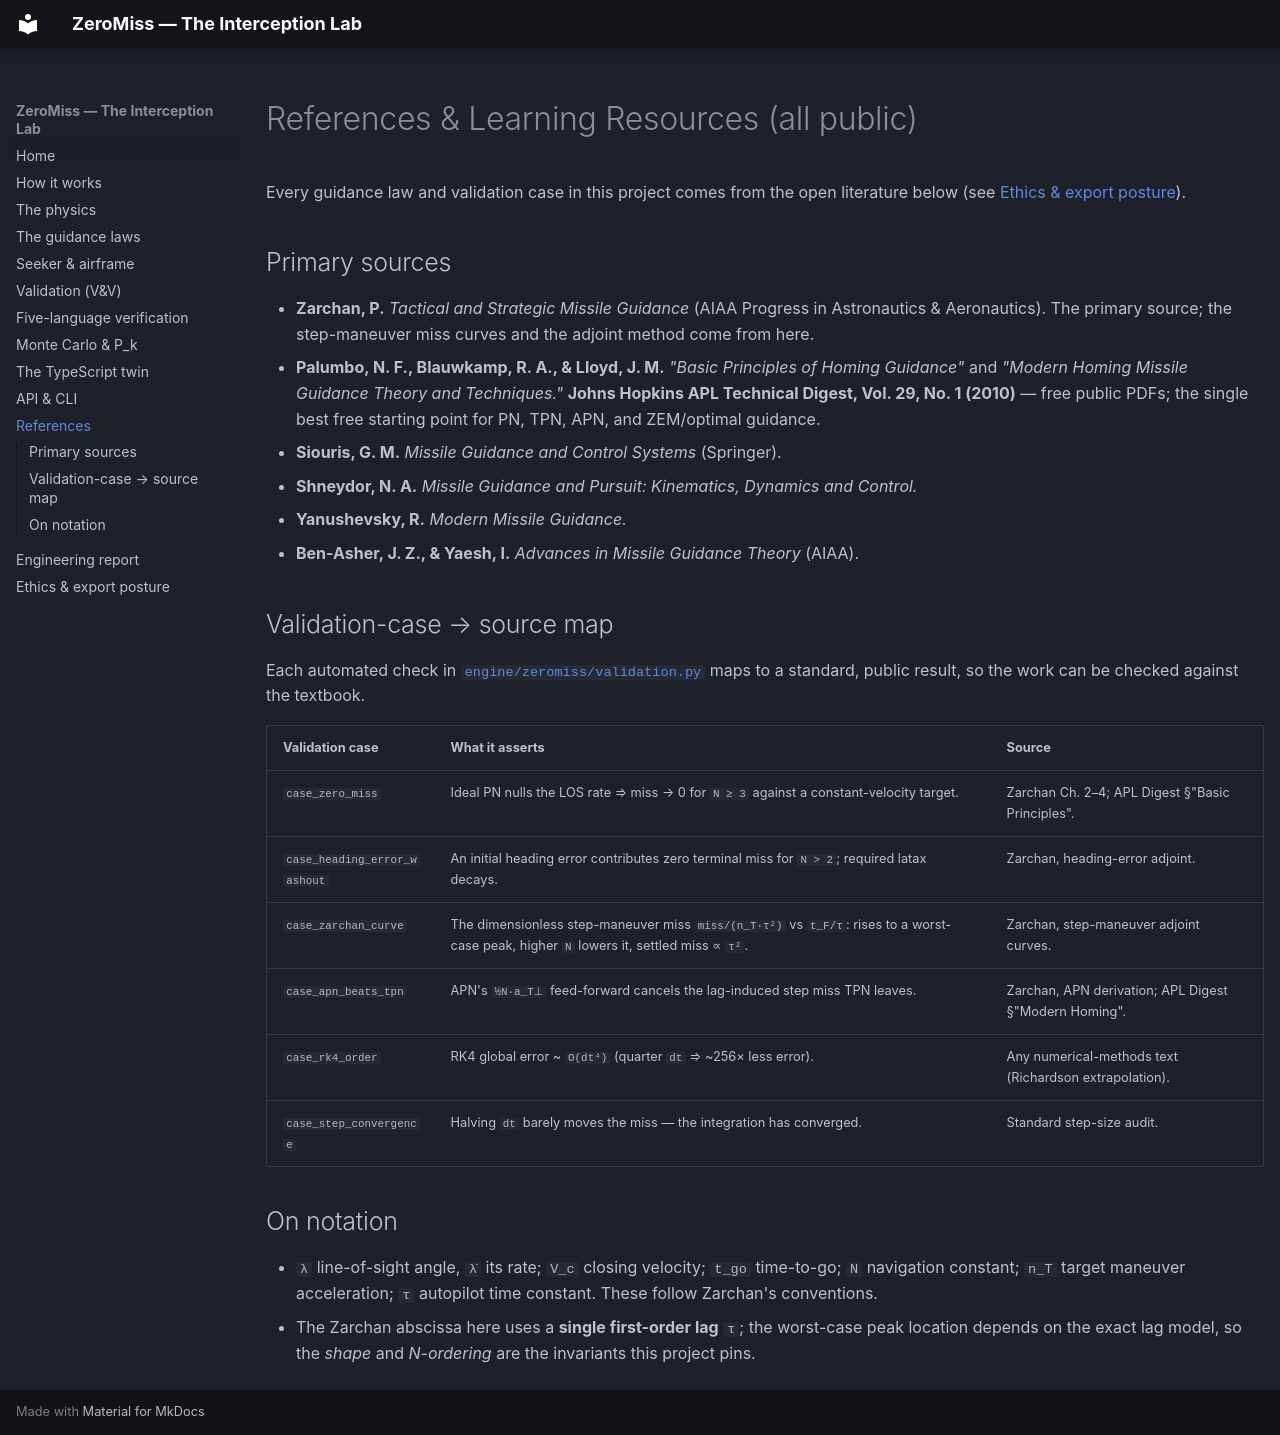

repository: IsmailDayah/ZeroMiss · page: REFERENCES/index.html · generator: mkdocs

# References & Learning Resources (all public)

Every guidance law and validation case in this project comes from the open literature
below (see [Ethics & export posture](ethics.md)).

## Primary sources

- **Zarchan, P.** *Tactical and Strategic Missile Guidance* (AIAA Progress in
  Astronautics & Aeronautics). The primary source; the step-maneuver miss curves
  and the adjoint method come from here.
- **Palumbo, N. F., Blauwkamp, R. A., & Lloyd, J. M.** *"Basic Principles of Homing
  Guidance"* and *"Modern Homing Missile Guidance Theory and Techniques."* **Johns
  Hopkins APL Technical Digest, Vol. 29, No. 1 (2010)** — free public PDFs; the single
  best free starting point for PN, TPN, APN, and ZEM/optimal guidance.
- **Siouris, G. M.** *Missile Guidance and Control Systems* (Springer).
- **Shneydor, N. A.** *Missile Guidance and Pursuit: Kinematics, Dynamics and Control.*
- **Yanushevsky, R.** *Modern Missile Guidance.*
- **Ben-Asher, J. Z., & Yaesh, I.** *Advances in Missile Guidance Theory* (AIAA).

## Validation-case → source map

Each automated check in [`engine/zeromiss/validation.py`](https://github.com/IsmailDayah/ZeroMiss/blob/main/engine/zeromiss/validation.py)
maps to a standard, public result, so the work can be checked against the textbook.

| Validation case | What it asserts | Source |
|---|---|---|
| `case_zero_miss` | Ideal PN nulls the LOS rate ⇒ miss → 0 for `N ≥ 3` against a constant-velocity target. | Zarchan Ch. 2–4; APL Digest §"Basic Principles". |
| `case_heading_error_washout` | An initial heading error contributes zero terminal miss for `N > 2`; required latax decays. | Zarchan, heading-error adjoint. |
| `case_zarchan_curve` | The dimensionless step-maneuver miss `miss/(n_T·τ²)` vs `t_F/τ`: rises to a worst-case peak, higher `N` lowers it, settled miss ∝ `τ²`. | Zarchan, step-maneuver adjoint curves. |
| `case_apn_beats_tpn` | APN's `½N·a_T⊥` feed-forward cancels the lag-induced step miss TPN leaves. | Zarchan, APN derivation; APL Digest §"Modern Homing". |
| `case_rk4_order` | RK4 global error ~ `O(dt⁴)` (quarter `dt` ⇒ ~256× less error). | Any numerical-methods text (Richardson extrapolation). |
| `case_step_convergence` | Halving `dt` barely moves the miss — the integration has converged. | Standard step-size audit. |

## On notation

- `λ` line-of-sight angle, `λ̇` its rate; `V_c` closing velocity; `t_go` time-to-go;
  `N` navigation constant; `n_T` target maneuver acceleration; `τ` autopilot time
  constant. These follow Zarchan's conventions.
- The Zarchan abscissa here uses a **single first-order lag** `τ`; the worst-case peak
  location depends on the exact lag model, so the *shape* and *N-ordering* are the
  invariants this project pins.
